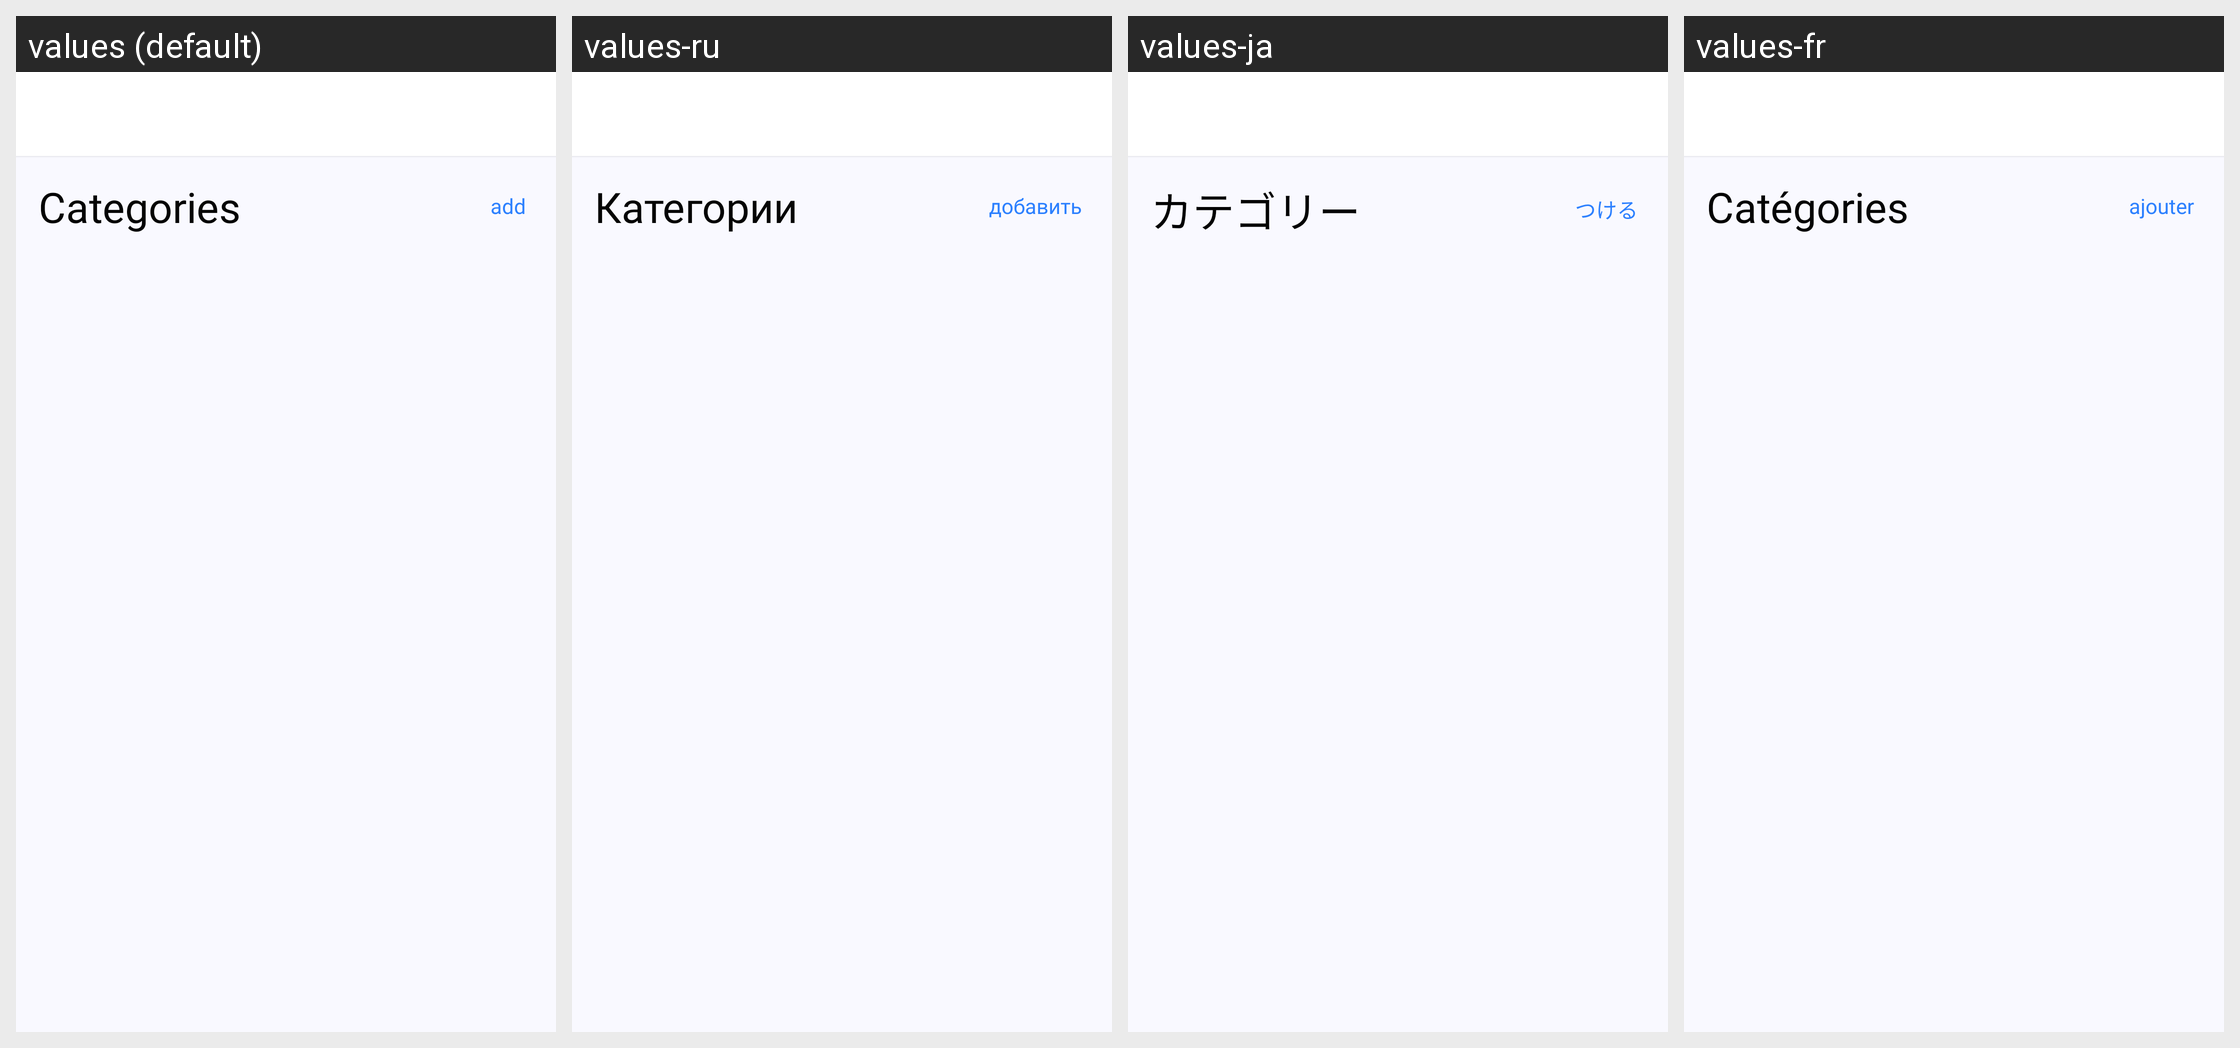

For this localized Android screen grid, give each drawn string resource with its value in every locale shown.
Android screen res/layout/activity_categories.xml rendered under 4 locales, left to right: values (default), values-ru, values-ja, values-fr. Device: Nexus 5 (rendered at 1080×1920; each locale shown at half size, 540×960, under a caption strip naming it); theme Theme.MoneyManager.
Other locales in the repository, not shown: values-de, values-en, values-es, values-nl, values-sv.
Strings drawn on this screen, with the default value and each locale's value (text and hints the layout hard-codes, and strings that could not be matched under every locale, appear in the picture but are not listed):

categories
  values: Categories
  values-ru: Категории
  values-ja: カテゴリー
  values-fr: Catégories

add
  values: add
  values-ru: добавить
  values-ja: つける
  values-fr: ajouter
